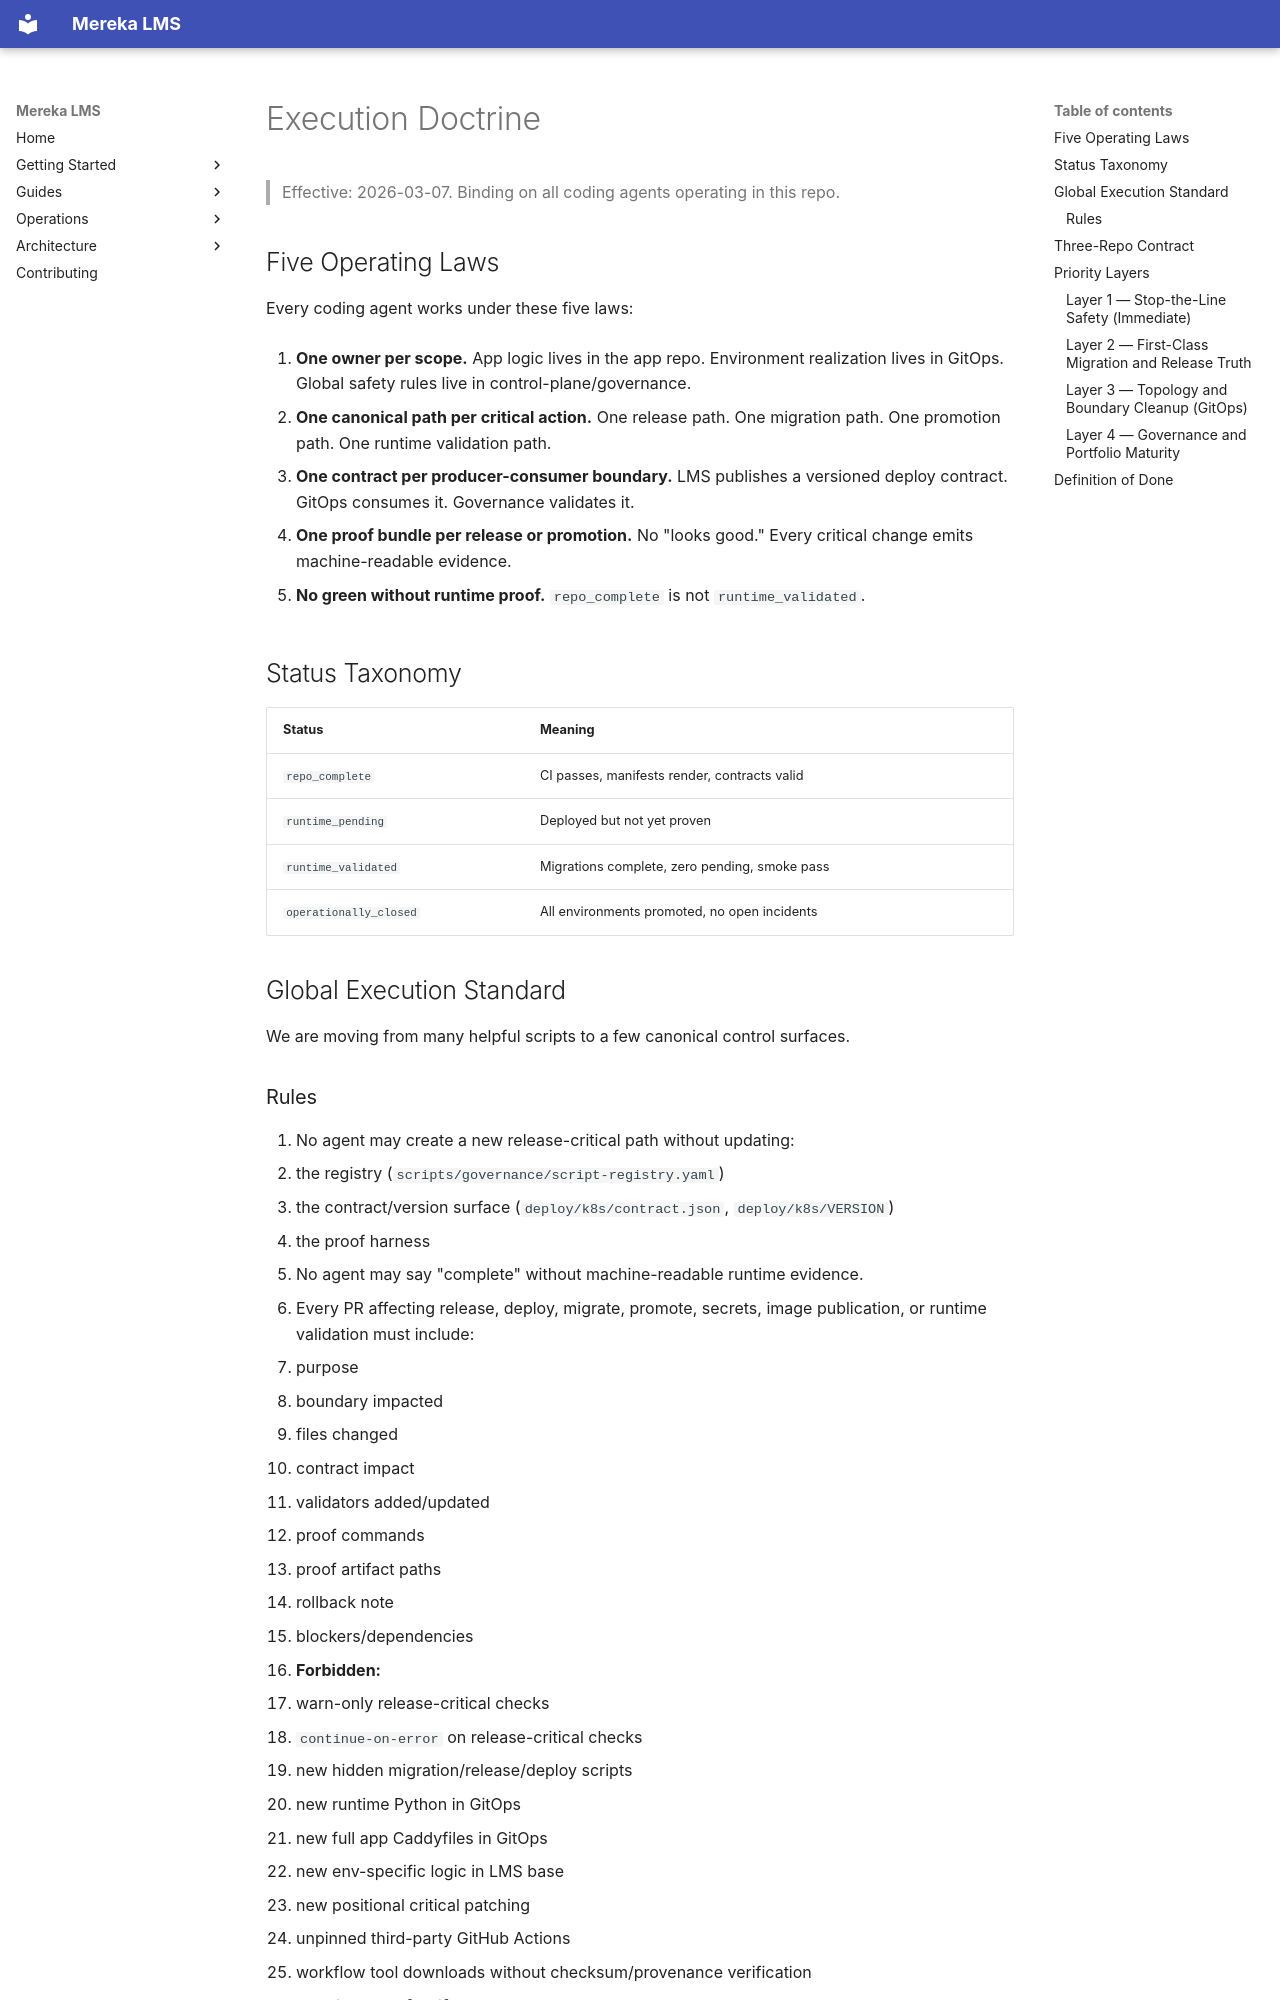

repository: lifeofgurpreet/mereka-lms-prototype · page: ops/EXECUTION_DOCTRINE/index.html · generator: mkdocs

# Execution Doctrine

> Effective: 2026-03-07. Binding on all coding agents operating in this repo.

## Five Operating Laws

Every coding agent works under these five laws:

1. **One owner per scope.**
   App logic lives in the app repo. Environment realization lives in
   GitOps. Global safety rules live in control-plane/governance.

2. **One canonical path per critical action.**
   One release path. One migration path. One promotion path. One runtime
   validation path.

3. **One contract per producer-consumer boundary.**
   LMS publishes a versioned deploy contract. GitOps consumes it.
   Governance validates it.

4. **One proof bundle per release or promotion.**
   No "looks good." Every critical change emits machine-readable evidence.

5. **No green without runtime proof.**
   `repo_complete` is not `runtime_validated`.

## Status Taxonomy

| Status | Meaning |
| ------ | ------- |
| `repo_complete` | CI passes, manifests render, contracts valid |
| `runtime_pending` | Deployed but not yet proven |
| `runtime_validated` | Migrations complete, zero pending, smoke pass |
| `operationally_closed` | All environments promoted, no open incidents |

## Global Execution Standard

We are moving from many helpful scripts to a few canonical control surfaces.
